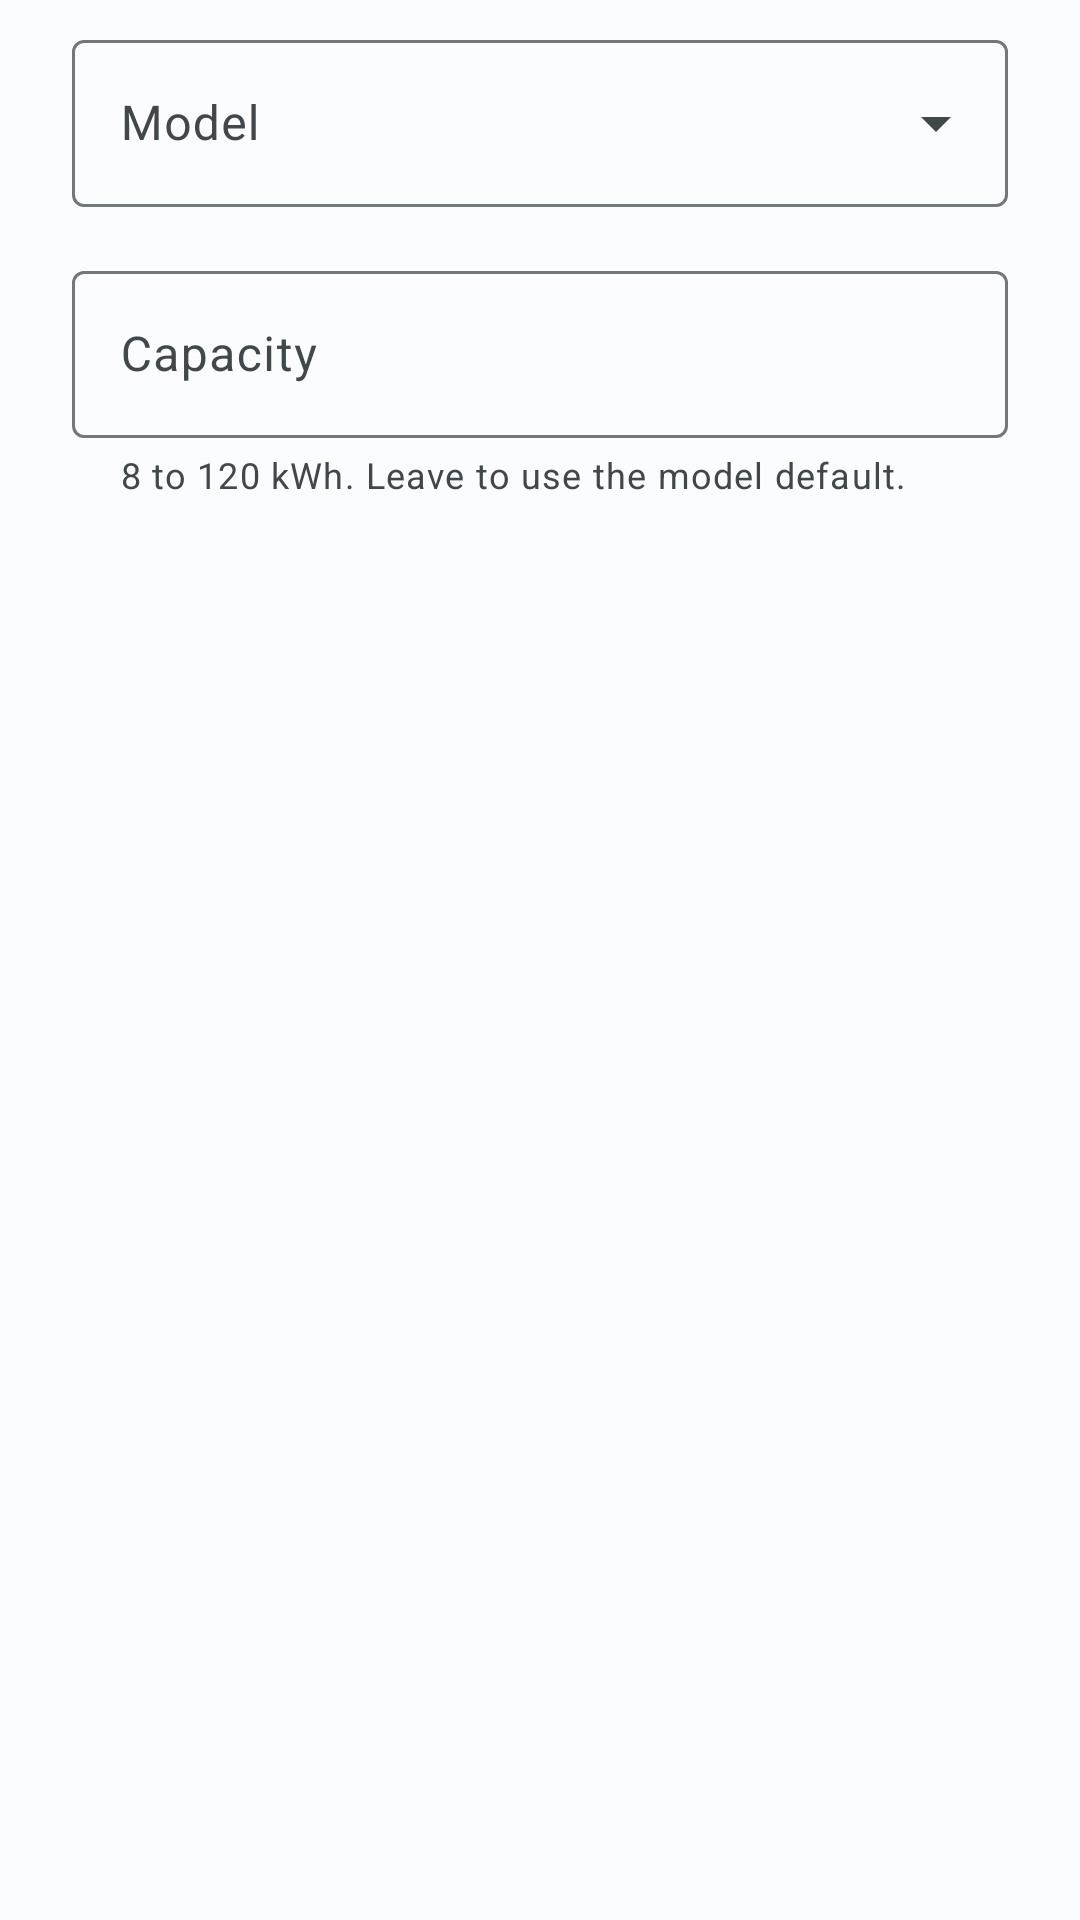

Reconstruct the res/layout file that produces this screen, plus the resources it refers to.
<!-- AndroidManifest.xml: application theme Theme.BladeWatch.M3 -->
<!-- res/layout/dialog_vehicle_capacity.xml -->
<?xml version="1.0" encoding="utf-8"?>
<androidx.core.widget.NestedScrollView
    xmlns:android="http://schemas.android.com/apk/res/android"
    xmlns:app="http://schemas.android.com/apk/res-auto"
    android:layout_width="match_parent"
    android:layout_height="wrap_content"
    android:fillViewport="false">

    <LinearLayout
        android:layout_width="match_parent"
        android:layout_height="wrap_content"
        android:orientation="vertical"
        android:paddingStart="24dp"
        android:paddingEnd="24dp"
        android:paddingTop="8dp"
        android:paddingBottom="8dp">

        
        <TextView
            android:id="@+id/vehicleSummaryCapacity"
            android:layout_width="match_parent"
            android:layout_height="wrap_content"
            android:textAppearance="@style/TextAppearance.Material3.BodyMedium"
            android:textColor="?attr/colorOnSurface"
            android:visibility="gone" />

        <TextView
            android:id="@+id/vehicleSummarySoh"
            android:layout_width="match_parent"
            android:layout_height="wrap_content"
            android:layout_marginTop="6dp"
            android:textAppearance="@style/TextAppearance.Material3.BodyMedium"
            android:textColor="?attr/colorOnSurface"
            android:visibility="gone" />

        <TextView
            android:id="@+id/vehicleSummaryEffective"
            android:layout_width="match_parent"
            android:layout_height="wrap_content"
            android:layout_marginTop="6dp"
            android:textAppearance="@style/TextAppearance.Material3.BodyMedium"
            android:textColor="?attr/colorOnSurfaceVariant"
            android:visibility="gone" />

        <TextView
            android:id="@+id/vehicleSummaryModel"
            android:layout_width="match_parent"
            android:layout_height="wrap_content"
            android:layout_marginTop="6dp"
            android:textAppearance="@style/TextAppearance.Material3.BodyMedium"
            android:textColor="?attr/colorOnSurfaceVariant"
            android:visibility="gone" />

        <TextView
            android:id="@+id/vehicleSummaryCalibration"
            android:layout_width="match_parent"
            android:layout_height="wrap_content"
            android:layout_marginTop="6dp"
            android:textAppearance="@style/TextAppearance.Material3.BodySmall"
            android:textColor="?attr/colorOnSurfaceVariant"
            android:visibility="gone" />

        <View
            android:id="@+id/vehicleSummaryDivider"
            android:layout_width="match_parent"
            android:layout_height="1dp"
            android:layout_marginTop="16dp"
            android:layout_marginBottom="20dp"
            android:background="?attr/colorOutlineVariant"
            android:visibility="gone" />

        
        <com.google.android.material.textfield.TextInputLayout
            android:id="@+id/vehicleModelLayout"
            style="@style/Widget.Material3.TextInputLayout.OutlinedBox.ExposedDropdownMenu"
            android:layout_width="match_parent"
            android:layout_height="wrap_content"
            android:hint="@string/vehicle_dialog_model_label">

            <com.google.android.material.textfield.MaterialAutoCompleteTextView
                android:id="@+id/vehicleModelDropdown"
                android:layout_width="match_parent"
                android:layout_height="wrap_content"
                android:inputType="none"
                android:textAppearance="@style/TextAppearance.Material3.BodyLarge" />
        </com.google.android.material.textfield.TextInputLayout>

        
        <com.google.android.material.textfield.TextInputLayout
            style="@style/Widget.Material3.TextInputLayout.OutlinedBox"
            android:layout_width="match_parent"
            android:layout_height="wrap_content"
            android:layout_marginTop="16dp"
            android:hint="@string/vehicle_dialog_capacity_label"
            app:helperText="@string/vehicle_dialog_capacity_helper"
            app:helperTextEnabled="true"
            app:suffixText="@string/vehicle_dialog_capacity_suffix">

            <com.google.android.material.textfield.TextInputEditText
                android:id="@+id/vehicleCapacityInput"
                android:layout_width="match_parent"
                android:layout_height="wrap_content"
                android:imeOptions="actionDone"
                android:inputType="numberDecimal"
                android:maxLines="1"
                android:textAppearance="@style/TextAppearance.Material3.BodyLarge" />
        </com.google.android.material.textfield.TextInputLayout>
    </LinearLayout>
</androidx.core.widget.NestedScrollView>
<!-- resources referenced by this layout -->
<resources>
  <string name="vehicle_dialog_capacity_helper">8 to 120 kWh. Leave to use the model default.</string>
  <string name="vehicle_dialog_capacity_label">Capacity</string>
  <string name="vehicle_dialog_capacity_suffix">kWh</string>
  <string name="vehicle_dialog_model_label">Model</string>
  <color name="md_sys_color_primary_light">#00677E</color>
  <color name="md_sys_color_on_primary_light">#FFFFFF</color>
  <color name="md_sys_color_primary_container_light">#B4EBFF</color>
  <color name="md_sys_color_on_primary_container_light">#001F27</color>
  <color name="md_sys_color_secondary_light">#4C626A</color>
  <color name="md_sys_color_on_secondary_light">#FFFFFF</color>
  <color name="md_sys_color_secondary_container_light">#CEE6F0</color>
  <color name="md_sys_color_on_secondary_container_light">#061E25</color>
  <color name="md_sys_color_tertiary_light">#595C7E</color>
  <color name="md_sys_color_on_tertiary_light">#FFFFFF</color>
  <color name="md_sys_color_tertiary_container_light">#DFE0FF</color>
  <color name="md_sys_color_on_tertiary_container_light">#161937</color>
  <color name="md_sys_color_error_light">#BA1A1A</color>
  <color name="md_sys_color_on_error_light">#FFFFFF</color>
  <color name="md_sys_color_error_container_light">#FFDAD6</color>
  <color name="md_sys_color_on_error_container_light">#410002</color>
  <color name="md_sys_color_background_light">#FBFCFE</color>
  <color name="md_sys_color_on_background_light">#191C1D</color>
  <color name="md_sys_color_surface_light">#FBFCFE</color>
  <color name="md_sys_color_on_surface_light">#191C1D</color>
  <color name="md_sys_color_surface_variant_light">#DBE4E8</color>
  <color name="md_sys_color_on_surface_variant_light">#40484B</color>
  <color name="md_sys_color_surface_dim_light">#D8DADC</color>
  <color name="md_sys_color_surface_bright_light">#FBFCFE</color>
  <color name="md_sys_color_surface_container_lowest_light">#FFFFFF</color>
  <color name="md_sys_color_surface_container_low_light">#F2F4F5</color>
  <color name="md_sys_color_surface_container_light">#ECEEEF</color>
  <color name="md_sys_color_surface_container_high_light">#E7E8EA</color>
  <color name="md_sys_color_surface_container_highest_light">#E1E3E4</color>
  <color name="md_sys_color_outline_light">#70787C</color>
  <color name="md_sys_color_outline_variant_light">#BFC8CC</color>
  <color name="md_sys_color_inverse_surface_light">#2E3132</color>
  <color name="md_sys_color_inverse_on_surface_light">#EFF1F2</color>
  <color name="md_sys_color_inverse_primary_light">#3CD7FF</color>
  <color name="md_sys_color_scrim_light">#000000</color>
  <style name="Theme.BladeWatch.M3.BottomSheet" parent="ThemeOverlay.Material3.BottomSheetDialog">
          <item name="bottomSheetStyle">@style/Widget.BladeWatch.M3.BottomSheet</item>
      </style>
  <style name="TextAppearance.BladeWatch.TitleMedium" parent="TextAppearance.Material3.TitleMedium">
          <item name="android:fontFamily">sans-serif-medium</item>
          <item name="android:letterSpacing">0</item>
      </style>
  <style name="TextAppearance.BladeWatch.LabelLarge" parent="TextAppearance.Material3.LabelLarge">
          <item name="android:fontFamily">sans-serif-medium</item>
          <item name="android:letterSpacing">0.01</item>
      </style>
  <style name="TextAppearance.BladeWatch.LabelMedium" parent="TextAppearance.Material3.LabelMedium">
          <item name="android:fontFamily">sans-serif-medium</item>
          <item name="android:letterSpacing">0.04</item>
      </style>
  <dimen name="card_radius_standard">20dp</dimen>
  <dimen name="card_radius_accent">14dp</dimen>
  <style name="ShapeAppearance.BladeWatch.LargeComponent" parent="ShapeAppearance.Material3.LargeComponent">
          <item name="cornerSize">16dp</item>
      </style>
</resources>
